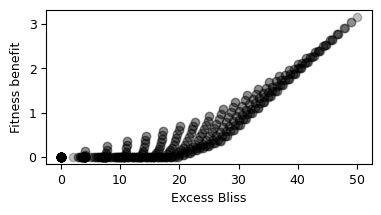

This chart was generated by the following Python code:
import numpy as np
from scipy.integrate import odeint
import matplotlib.pyplot as plt
from matplotlib import rcParams
from matplotlib import cm


params = {'legend.fontsize': 9,
          'axes.labelsize': 9,
          'axes.titlesize': 9,
          'axes.titleweight': 'bold',
          'xtick.labelsize': 9,
          'ytick.labelsize': 9,
          'legend.title_fontsize': 9}

rcParams['font.family'] = 'sans-serif'
rcParams['font.sans-serif'] = ['Arial']
rcParams['pdf.fonttype'] = 42

rcParams.update(params)

fig, ax = plt.subplots(1, 1, figsize=(7 * 0.6, 2))

def exp_growth_system(N, t, r1, r2, r3):
    N1, N2, N3 = N
    out1 = r1
    out2 = r2
    out3 = r3
    return [out1, out2, out3]


def running_mean(x, N):
    cumsum = np.cumsum(np.insert(x, 0, 0))
    return (cumsum[N:] - cumsum[:-N]) / float(N)


n_sims = 25
s = 1
R1 = np.linspace(0.1, 100, n_sims)
R2 = np.linspace(0.1, 100, n_sims)
f1 = np.log10(1/1200)
f2 = np.log10(1/1200)
x1, x2 = np.meshgrid(R1, R2, indexing='ij')

t = np.linspace(0, 250, 2001)
n = np.log10(2400)
K = 16000
# growth rate without drug
r0 = 1
# Reduction in potency in single drug resistant cells
sf1 = 0.5
sf2 = 0.5
# Thresholds for surviving cells
low = 125
high = 126

n0 = [f1 + n, f2 + n, n - (n + f1) - (n + f2)]

blisses = [[] for i in range(n_sims)]
responses = [[] for i in range(n_sims)]
responses_capped = [[] for i in range(n_sims)]
resistances = [[] for i in range(n_sims)]
deltas = [[] for i in range(n_sims)]
res1 = [[] for i in range(n_sims)]
res2 = [[] for i in range(n_sims)]
sens = [[] for i in range(n_sims)]
diffs = [[] for i in range(n_sims)]
slope_i = [[] for i in range(n_sims)]
slope_f = [[] for i in range(n_sims)]
slope = [[] for i in range(n_sims)]
for k in range(n_sims):
    for j in range(n_sims):
        R1i = x1[k][j]
        R2i = x2[k][j]
        r1 = r0 - r0 / 100 * (R1i + sf1 * R2i + s * (R1i * sf1 * R2i) / (R1i + sf1 * R2i))
        r2 = r0 - r0 / 100 * (R1i * sf2 + R2i + s * (R1i * sf2 * R2i) / (R1i * sf2 + R2i))
        R3 = R1i + R2i + s * (R1i * R2i) / (R1i + R2i)  # Growth with both
        R3_bliss = R1i + R2i
        r3 = r0 - r0 / 100 * R3
        bliss = R3 - R3_bliss
        diff = R3 - max((R1i + sf1 * R2i + s * (R1i * sf1 * R2i) / (R1i + sf1 * R2i)),
                        (R1i * sf2 + R2i + s * (R1i * sf2 * R2i) / (R1i * sf2 + R2i)))
        diffs[k].append(diff)
        blisses[k].append(bliss)
        responses[k].append(R3_bliss)
        responses_capped[k].append(min(R3, 200))

        sol = odeint(exp_growth_system, n0, t, args=(r1, r2, r3))

        con1 = sol.T[0]
        for i in range(len(t) - len(con1)):
            con1 = np.append(con1, 0)

        con2 = sol.T[1]
        for i in range(len(t) - len(con2)):
            con2 = np.append(con2, 0)

        con3 = sol.T[2]
        for i in range(len(t) - len(con3)):
            con3 = np.append(con3, 0)

        res1[k].append(con1[200])
        res2[k].append(con2[200])
        sens[k].append(con3[200])

        con1[con1 <= -1] = -1
        con2[con2 <= -1] = -1
        con3[con3 <= -1] = -1

        confluence = sum([con1, con2, con3])

        # if 0.0202 <= confluence[1] - confluence[0] <= 0.0204:
        # plt.plot(t, confluence, c=cm.plasma((bliss - 1.5)/(21-1.5)))

        slope_i[k].append(confluence[1] - confluence[0])
        slope_f[k].append(confluence[2000] - confluence[1999])

        tseries = []
        for i in range(len(confluence) - 1):
            if confluence[i] > 0:
                tseries.append((confluence[i + 1] - confluence[i]))
            else:
                tseries.append(1000)

        MOV = running_mean(tseries, 3).tolist()
        STD = np.std(MOV)
        events = []
        ind = []
        for ii in range(len(tseries)):
            if ii < len(tseries) - 3:
                if tseries[ii] > MOV[ii] + STD:
                    slope[k].append(t[ii])
                    print(k, j, 'breaking')
                    break
            else:
                slope[k].append(np.nan)
                break



# mask = np.vectorize(lambda x: low <= x <= high)(responses)
#
# sns.heatmap(mask)  # norm=LogNorm()
# plt.ylim(0, n_sims)
# plt.xlim(0, n_sims)
plt.plot(blisses, slope, 'ko')
plt.show()
plt.clf()

benefit = (np.array(slope_f) - np.array(slope_i)) / 0.125

# sns.heatmap(benefit)  # norm=LogNorm()
# plt.ylim(0, n_sims)
# plt.xlim(0, n_sims)
# plt.show()


plt.scatter(np.array(blisses), benefit, c='black', alpha=0.25)
plt.ylabel('Fitness benefit')
plt.xlabel('Excess Bliss')
plt.savefig('checkboard.pdf', dpi=600, bbox_inches='tight')
